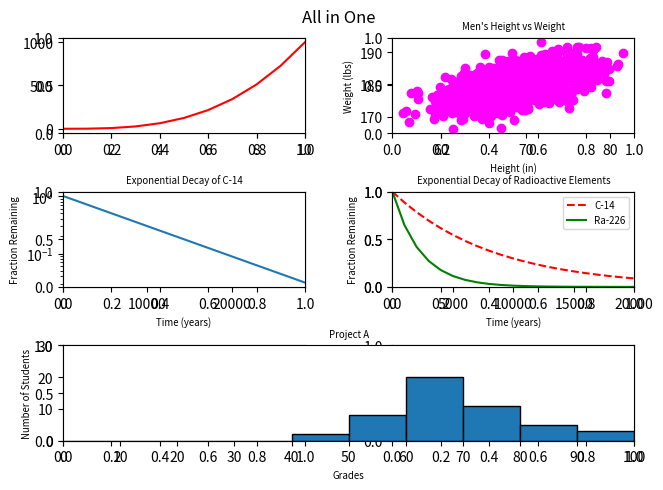

This figure's Python source:
#!/usr/bin/env python3
'''Plot 5 graphs in one plot'''
import numpy as np
import matplotlib.pyplot as plt

y0 = np.arange(0, 11) ** 3

mean = [69, 0]
cov = [[15, 8], [8, 15]]
np.random.seed(5)
x1, y1 = np.random.multivariate_normal(mean, cov, 2000).T
y1 += 180

x2 = np.arange(0, 28651, 5730)
r2 = np.log(0.5)
t2 = 5730
y2 = np.exp((r2 / t2) * x2)

x3 = np.arange(0, 21000, 1000)
r3 = np.log(0.5)
t31 = 5730
t32 = 1600
y31 = np.exp((r3 / t31) * x3)
y32 = np.exp((r3 / t32) * x3)

np.random.seed(5)
student_grades = np.random.normal(68, 15, 50)

# your code here
fig, axs = plt.subplots(3, 2)
fig.tight_layout(h_pad=2.3, w_pad=3.5)
fig.suptitle('All in One')
fig.subplots_adjust(top=0.92)


''' Figure Line figure '''
x0 = np.arange(0, 11)
ax1 = plt.subplot2grid((3, 2), (0, 0), colspan=1)
# ax1 = plt.subplot(321)
ax1.plot(x0, y0, color='red')
ax1.set_xlim([0, 10])
ax1.set_yticks(np.arange(0, 1001, 500))

'''Figure Scatter '''
ax2 = plt.subplot2grid((3, 2), (0, 1), colspan=1)
ax2.plot(x1, y1, 'ro', color='magenta')
ax2.set_xlabel('Height (in)', fontsize='x-small')
ax2.set_ylabel('Weight (lbs)', fontsize='x-small')
ax2.set_title('Men\'s Height vs Weight', fontsize='x-small')


''' Exponential decay'''

ax3 = plt.subplot2grid((3, 2), (1, 0), colspan=1)
ax3.plot(x2, y2)
ax3.set_yscale("log")
ax3.set_xlim([0, 28651])
ax3.set_xlabel('Time (years)', fontsize='x-small')
ax3.set_ylabel('Fraction Remaining', fontsize='x-small')
ax3.set_title('Exponential Decay of C-14', fontsize='x-small')


'''Exponential decay of reactive'''

ax4 = plt.subplot2grid((3, 2), (1, 1), colspan=1)
ax4.plot(x3, y31, 'r--', color='red', label="C-14")
ax4.plot(x3, y32, color='green', label="Ra-226")
ax4.set_xlim([0, 20000])
ax4.set_ylim([0, 1])
ax4.legend(prop={'size': 7})
ax4.set_xlabel('Time (years)', fontsize='x-small')
ax4.set_ylabel('Fraction Remaining', fontsize='x-small')
ax4.set_title('Exponential Decay of Radioactive Elements', fontsize='x-small')

'''Histogram'''
ax5 = plt.subplot2grid((3, 2), (2, 0), colspan=2)
ax5.hist(student_grades, bins=range(0, 101, 10), edgecolor='black')
ax5.set_xlabel('Grades', fontsize='x-small')
ax5.set_ylabel('Number of Students', fontsize='x-small')
ax5.set_title('Project A', fontsize='x-small')
ax5.set_xlim([0, 100])
ax5.set_ylim([0, 30])
ax5.set_xticks(np.arange(0, 101, 10))
ax5.set_yticks(np.arange(0, 31, 10))

plt.show()
